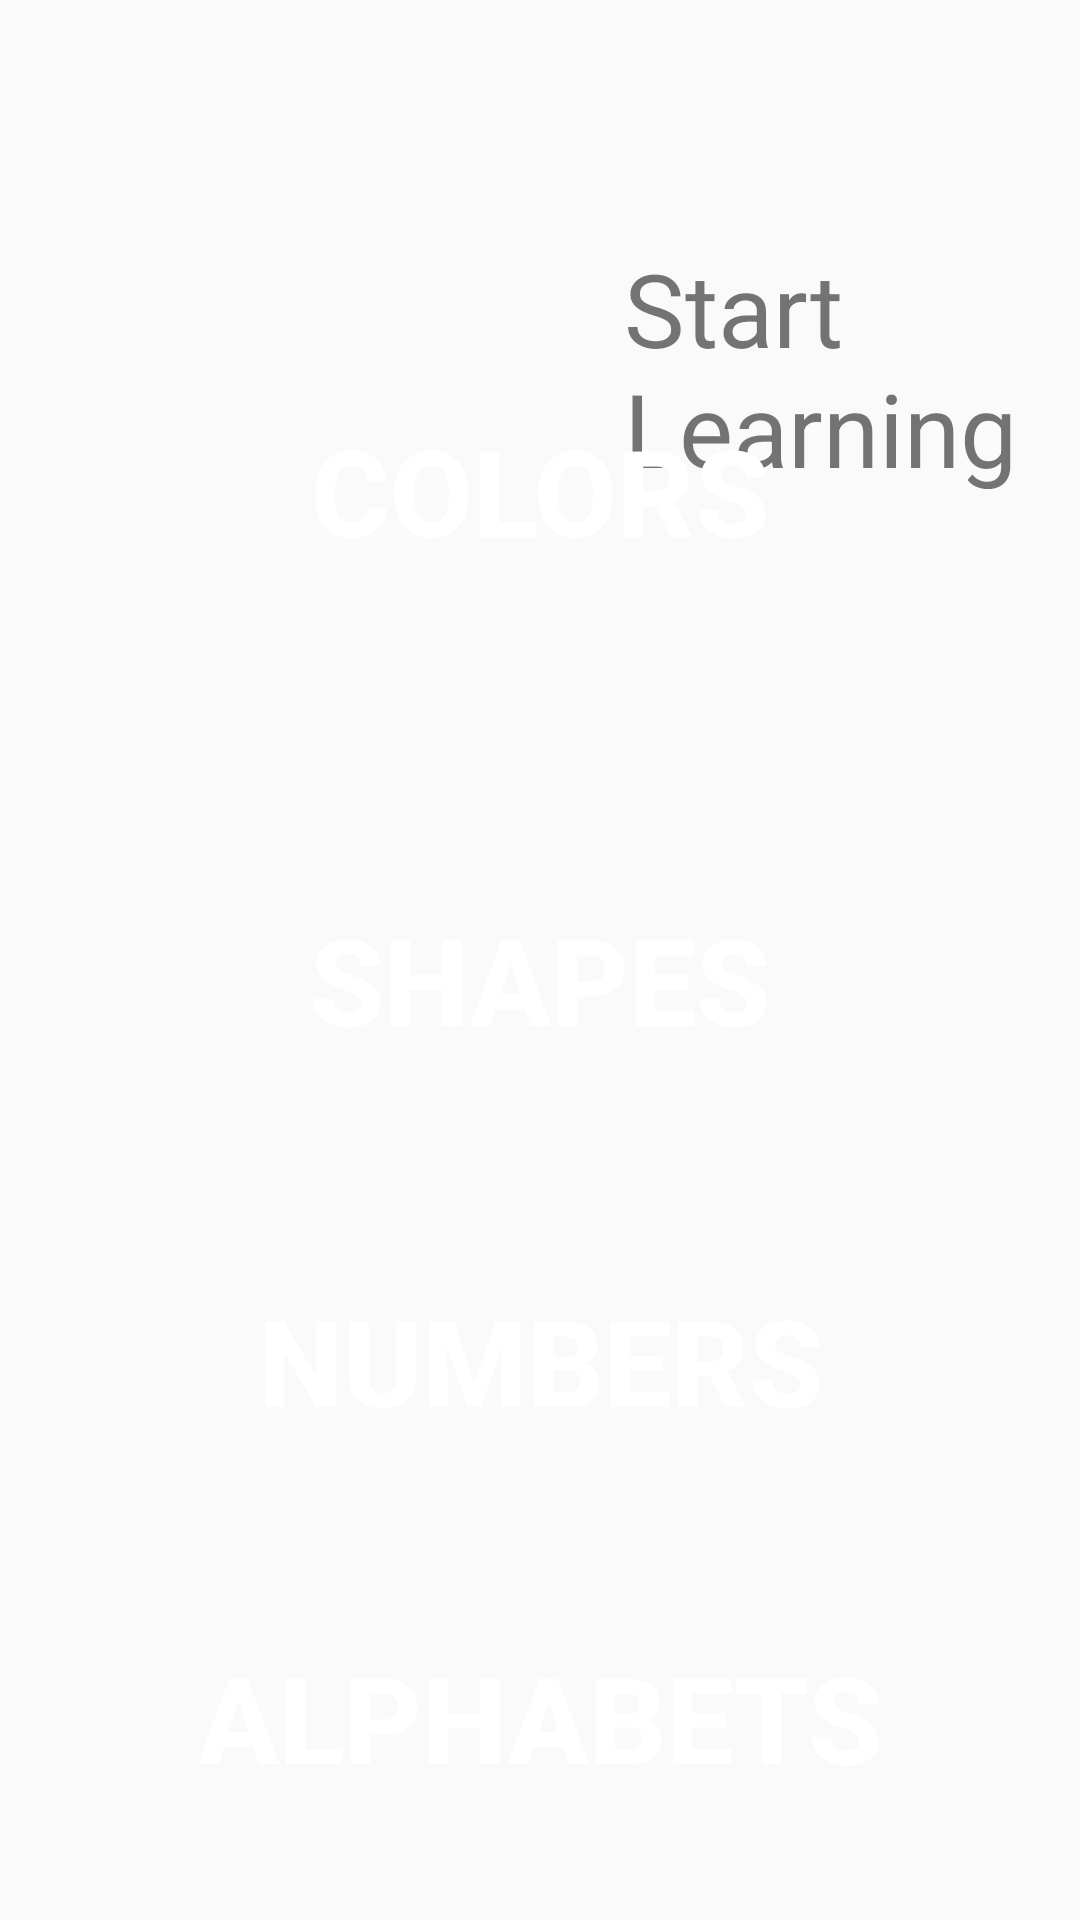

Android layout source for this screen:
<!-- AndroidManifest.xml: application theme Theme.Lets_learn -->
<!-- res/layout/activity_main_page_list.xml -->
<?xml version="1.0" encoding="utf-8"?>
<androidx.constraintlayout.widget.ConstraintLayout xmlns:android="http://schemas.android.com/apk/res/android"
    xmlns:app="http://schemas.android.com/apk/res-auto"
    xmlns:tools="http://schemas.android.com/tools"
    android:layout_width="match_parent"
    android:layout_height="match_parent">

    <ImageView
        android:id="@+id/imageView"
        android:layout_width="wrap_content"
        android:layout_height="wrap_content"
        android:layout_marginTop="44dp"
        android:src="@drawable/top_card"
        app:layout_constraintEnd_toEndOf="parent"
        app:layout_constraintStart_toStartOf="parent"
        app:layout_constraintTop_toTopOf="parent" />

    <TextView
        android:id="@+id/textView"
        android:layout_width="150dp"
        android:layout_height="83dp"
        android:layout_marginStart="28dp"
        android:layout_marginTop="36dp"
        android:text="Start Learning"
        android:textSize="34sp"
        app:layout_constraintStart_toStartOf="@+id/imageView"
        app:layout_constraintTop_toTopOf="@+id/imageView" />

    <Button
        android:id="@+id/colors"
        android:layout_width="352dp"
        android:layout_height="95dp"
        android:layout_marginTop="72dp"
        android:background="@drawable/alphabet_detail"
        android:gravity="center"
        android:text="COLORS"
        android:textAlignment="center"
        android:textColor="#fff"
        android:textSize="40sp"
        android:textStyle="bold"
        app:layout_constraintEnd_toEndOf="parent"
        app:layout_constraintStart_toStartOf="parent"
        app:layout_constraintTop_toBottomOf="@+id/imageView" />

    <Button
        android:id="@+id/SHAPES"
        android:layout_width="352dp"
        android:layout_height="95dp"
        android:layout_marginBottom="32dp"
        android:background="@drawable/alphabet_detail"
        android:gravity="center"
        android:text="SHAPES"
        android:textAlignment="center"
        android:textColor="#fff"
        android:textSize="40sp"
        android:textStyle="bold"
        app:layout_constraintBottom_toTopOf="@+id/numbers"
        app:layout_constraintEnd_toEndOf="parent"
        app:layout_constraintStart_toStartOf="parent" />

    <Button
        android:id="@+id/numbers"
        android:layout_width="352dp"
        android:layout_height="95dp"
        android:layout_marginBottom="24dp"
        android:background="@drawable/alphabet_detail"
        android:gravity="center"
        android:text="NUMBERS"
        android:textAlignment="center"
        android:textColor="#fff"
        android:textSize="40sp"
        android:textStyle="bold"
        app:layout_constraintBottom_toTopOf="@+id/alphabets"
        app:layout_constraintEnd_toEndOf="parent"
        app:layout_constraintStart_toStartOf="parent" />

    <Button
        android:id="@+id/alphabets"
        android:layout_width="352dp"
        android:layout_height="95dp"
        android:layout_marginBottom="20dp"
        android:background="@drawable/alphabet_detail"
        android:gravity="center"
        android:text="ALPHABETS"
        android:textAlignment="center"
        android:textColor="#fff"
        android:textSize="40sp"
        android:textStyle="bold"
        app:layout_constraintBottom_toBottomOf="parent"
        app:layout_constraintEnd_toEndOf="parent"
        app:layout_constraintStart_toStartOf="parent" />
</androidx.constraintlayout.widget.ConstraintLayout>
<!-- resources referenced by this layout -->
<resources>
  <style name="Theme.Lets_learn" parent="Theme.AppCompat.DayNight.DarkActionBar">
          
          <item name="colorPrimary">@color/purple_500</item>
          <item name="colorPrimaryVariant">@color/purple_700</item>
          <item name="colorOnPrimary">@color/white</item>
          
          <item name="colorSecondary">@color/teal_200</item>
          <item name="colorSecondaryVariant">@color/teal_700</item>
          <item name="colorOnSecondary">@color/black</item>
          
          <item name="android:statusBarColor" tools:targetApi="l">?attr/colorPrimaryVariant</item>
          
      </style>
  <color name="purple_500">#FF6200EE</color>
  <color name="purple_700">#FF3700B3</color>
  <color name="white">#FFFFFFFF</color>
  <color name="teal_200">#FF03DAC5</color>
  <color name="teal_700">#FF018786</color>
  <color name="black">#FF000000</color>
</resources>
